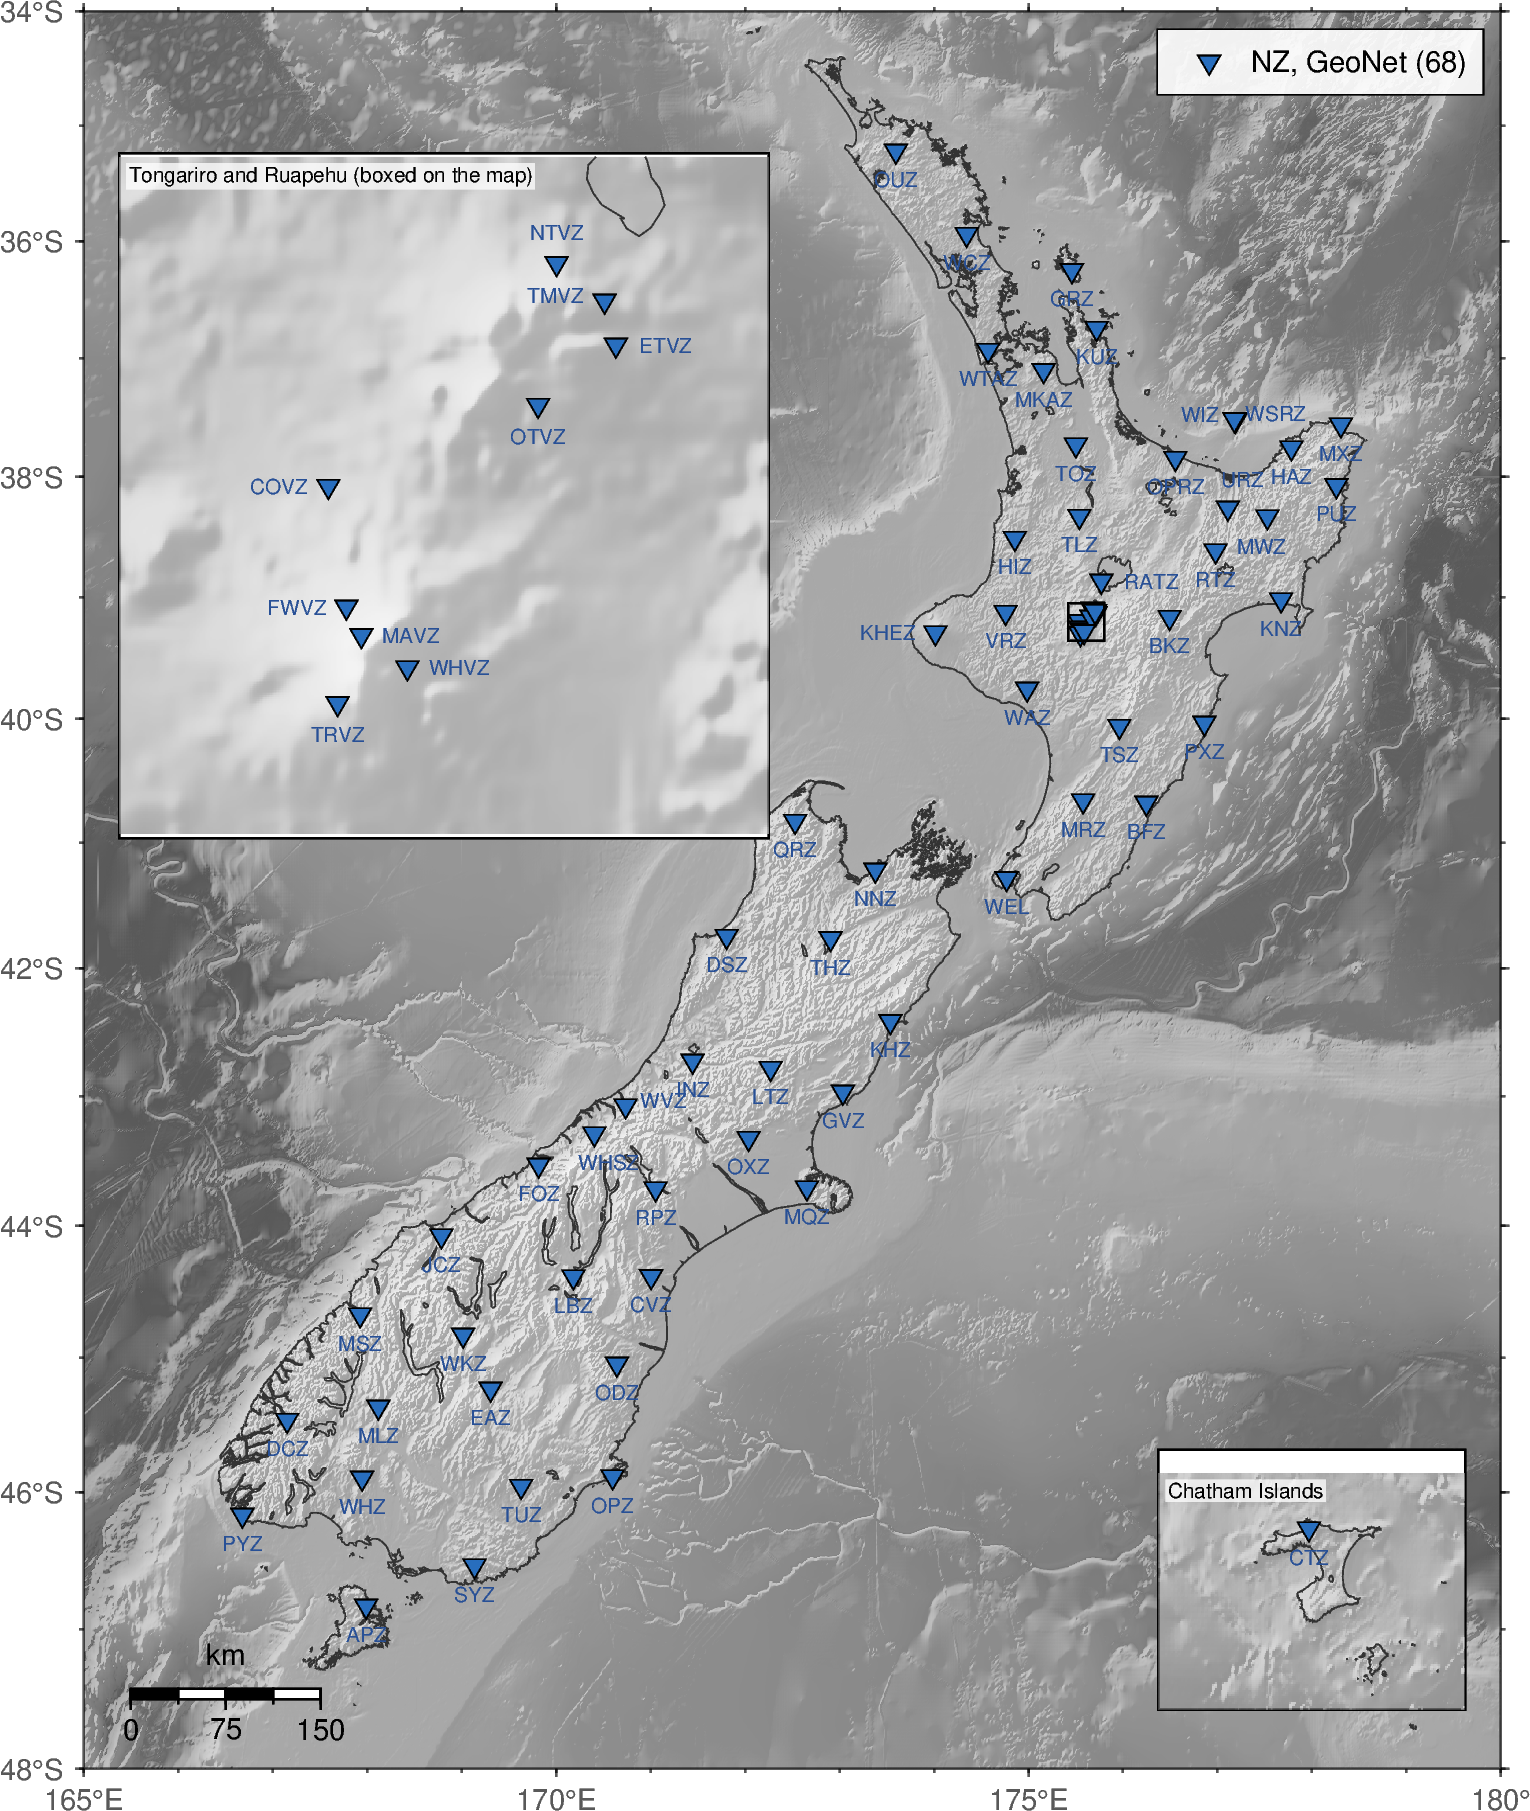

The data file committed next to this chart (first rows):
role, network, station, lat, lon, elevation_m, placed, sets_chosen, sets_probed, coverage_min, reason, provenance
usable, NZ, APZ, -46.83, 168, 601.0, map, 2 3 4, 1 2 3 4, 1.0, , data/tune_nz_{1..4}/stations.json: chose…
usable, NZ, BFZ, -40.68, 176.2, 283.0, map, 1 2 3 4, 1 2 3 4, 1.0, , data/tune_nz_{1..4}/stations.json: chose…
usable, NZ, BKZ, -39.17, 176.5, 706.0, map, 1 2 3 4, 1 2 3 4, 1.0, , data/tune_nz_{1..4}/stations.json: chose…
usable, NZ, COVZ, -39.2, 175.5, 1133, map, labelled in the Tongariro and Ruape…, 1 2 3, 1 2 3, 1.0, , data/tune_nz_{1..4}/stations.json: chose…
usable, NZ, CTZ, -43.74, -176.6, 99.0, Chatham Islands inset, 1 2 3 4, 1 2 3 4, 1.0, , data/tune_nz_{1..4}/stations.json: chose…
usable, NZ, CVZ, -44.38, 171, 454.0, map, 1 2 3 4, 1 2 3 4, 1.0, , data/tune_nz_{1..4}/stations.json: chose…
usable, NZ, DCZ, -45.46, 167.2, 71.0, map, 1 2 3 4, 1 2 3 4, 1.0, , data/tune_nz_{1..4}/stations.json: chose…
usable, NZ, DSZ, -41.74, 171.8, 650.0, map, 1 2 3 4, 1 2 3 4, 1.0, , data/tune_nz_{1..4}/stations.json: chose…
usable, NZ, EAZ, -45.23, 169.3, 350.0, map, 1 2 3 4, 1 2 3 4, 1.0, , data/tune_nz_{1..4}/stations.json: chose…
usable, NZ, ETVZ, -39.14, 175.7, 1236, map, labelled in the Tongariro and Ruape…, 1 2 3 4, 1 2 3 4, 1.0, , data/tune_nz_{1..4}/stations.json: chose…
usable, NZ, FOZ, -43.53, 169.8, 54.0, map, 1 2 3, 1 2 3 4, 1.0, , data/tune_nz_{1..4}/stations.json: chose…
usable, NZ, FWVZ, -39.25, 175.6, 2043, map, labelled in the Tongariro and Ruape…, 1 2 3 4, 1 2 3 4, 1.0, , data/tune_nz_{1..4}/stations.json: chose…
usable, NZ, GRZ, -36.25, 175.5, 146.0, map, 1 2 3 4, 1 2 3 4, 1.0, , data/tune_nz_{1..4}/stations.json: chose…
usable, NZ, GVZ, -42.97, 173, 400.5, map, 1 2 3 4, 1 2 3 4, 1.0, , data/tune_nz_{1..4}/stations.json: chose…
usable, NZ, HAZ, -37.76, 177.8, 81.0, map, 1 2 3 4, 1 2 3 4, 1.0, , data/tune_nz_{1..4}/stations.json: chose…
usable, NZ, HIZ, -38.51, 174.9, 237.0, map, 1 2 3 4, 1 2 3 4, 1.0, , data/tune_nz_{1..4}/stations.json: chose…
usable, NZ, INZ, -42.72, 171.4, 165.0, map, 1 2 3 4, 1 2 3 4, 1.0, , data/tune_nz_{1..4}/stations.json: chose…
usable, NZ, JCZ, -44.07, 168.8, 1062, map, 1 2 3 4, 1 2 3 4, 1.0, , data/tune_nz_{1..4}/stations.json: chose…
usable, NZ, KHEZ, -39.29, 174, 929.0, map, 1 2 3 4, 1 2 3 4, 1.0, , data/tune_nz_{1..4}/stations.json: chose…
usable, NZ, KHZ, -42.42, 173.5, 64.0, map, 1 2 3 4, 1 2 3 4, 1.0, , data/tune_nz_{1..4}/stations.json: chose…
usable, NZ, KNZ, -39.02, 177.7, 32.0, map, 1 2 3 4, 1 2 3 4, 1.0, , data/tune_nz_{1..4}/stations.json: chose…
usable, NZ, KUZ, -36.75, 175.7, 76.0, map, 1 2 3 4, 1 2 3 4, 1.0, , data/tune_nz_{1..4}/stations.json: chose…
usable, NZ, LBZ, -44.39, 170.2, 438.0, map, 1 2 3 4, 1 2 3 4, 1.0, , data/tune_nz_{1..4}/stations.json: chose…
usable, NZ, LTZ, -42.78, 172.3, 648.0, map, 1 2 3 4, 1 2 3 4, 1.0, , data/tune_nz_{1..4}/stations.json: chose…
usable, NZ, MAVZ, -39.27, 175.6, 2624, map, labelled in the Tongariro and Ruape…, 1 2 3 4, 1 2 3 4, 1.0, , data/tune_nz_{1..4}/stations.json: chose…
usable, NZ, MKAZ, -37.1, 175.2, 140.0, map, 1 2 3 4, 1 2 3 4, 1.0, , data/tune_nz_{1..4}/stations.json: chose…
usable, NZ, MLZ, -45.37, 168.1, 594.0, map, 1 2 3 4, 1 2 3 4, 1.0, , data/tune_nz_{1..4}/stations.json: chose…
usable, NZ, MQZ, -43.71, 172.7, 57.0, map, 1 2 3 4, 1 2 3 4, 1.0, , data/tune_nz_{1..4}/stations.json: chose…
usable, NZ, MRZ, -40.66, 175.6, 286.0, map, 1 2 3 4, 1 2 3 4, 1.0, , data/tune_nz_{1..4}/stations.json: chose…
usable, NZ, MSZ, -44.67, 167.9, 55.0, map, 1 2 3 4, 1 2 3 4, 1.0, , data/tune_nz_{1..4}/stations.json: chose…
usable, NZ, MWZ, -38.33, 177.5, 573.0, map, 1 2 3 4, 1 2 3 4, 1.0, , data/tune_nz_{1..4}/stations.json: chose…
usable, NZ, MXZ, -37.56, 178.3, 106.0, map, 1 2 3 4, 1 2 3 4, 1.0, , data/tune_nz_{1..4}/stations.json: chose…
usable, NZ, NNZ, -41.22, 173.4, 130.0, map, 1 2 3 4, 1 2 3 4, 1.0, , data/tune_nz_{1..4}/stations.json: chose…
usable, NZ, NTVZ, -39.1, 175.7, 1260, map, labelled in the Tongariro and Ruape…, 1 2 3 4, 1 2 3 4, 1.0, , data/tune_nz_{1..4}/stations.json: chose…
usable, NZ, ODZ, -45.04, 170.6, 274.0, map, 1 2 3 4, 1 2 3 4, 1.0, , data/tune_nz_{1..4}/stations.json: chose…
usable, NZ, OPRZ, -37.84, 176.6, 134.0, map, 1 2 3 4, 1 2 3 4, 1.0, , data/tune_nz_{1..4}/stations.json: chose…
usable, NZ, OPZ, -45.88, 170.6, 375.0, map, 1 2 3 4, 1 2 3 4, 1.0, , data/tune_nz_{1..4}/stations.json: chose…
usable, NZ, OTVZ, -39.16, 175.7, 1506, map, labelled in the Tongariro and Ruape…, 1 2 3 4, 1 2 3 4, 1.0, , data/tune_nz_{1..4}/stations.json: chose…
usable, NZ, OUZ, -35.22, 173.6, 63.0, map, 1 2 3 4, 1 2 3 4, 1.0, , data/tune_nz_{1..4}/stations.json: chose…
usable, NZ, OXZ, -43.33, 172, 360.0, map, 1 2 3 4, 1 2 3 4, 1.0, , data/tune_nz_{1..4}/stations.json: chose…
usable, NZ, PUZ, -38.07, 178.3, 430.0, map, 1 2 3 4, 1 2 3 4, 1.0, , data/tune_nz_{1..4}/stations.json: chose…
usable, NZ, PXZ, -40.03, 176.9, 103.0, map, 1 2 3 4, 1 2 3 4, 1.0, , data/tune_nz_{1..4}/stations.json: chose…
usable, NZ, PYZ, -46.17, 166.7, 277.0, map, 1 2 3 4, 1 2 3 4, 1.0, , data/tune_nz_{1..4}/stations.json: chose…
usable, NZ, QRZ, -40.83, 172.5, 263.0, map, 1 2 3 4, 1 2 3 4, 1.0, , data/tune_nz_{1..4}/stations.json: chose…
usable, NZ, RATZ, -38.87, 175.8, 653.0, map, 1 2 3 4, 1 2 3 4, 1.0, , data/tune_nz_{1..4}/stations.json: chose…
usable, NZ, RPZ, -43.71, 171.1, 453.0, map, 1 2 3 4, 1 2 3 4, 1.0, , data/tune_nz_{1..4}/stations.json: chose…
usable, NZ, RTZ, -38.62, 177, 867.0, map, 1 2 3 4, 1 2 3 4, 1.0, , data/tune_nz_{1..4}/stations.json: chose…
usable, NZ, SYZ, -46.54, 169.1, 52.0, map, 1 2 3 4, 1 2 3 4, 1.0, , data/tune_nz_{1..4}/stations.json: chose…
usable, NZ, THZ, -41.76, 172.9, 747.0, map, 1 2 3 4, 1 2 3 4, 1.0, , data/tune_nz_{1..4}/stations.json: chose…
usable, NZ, TLZ, -38.33, 175.5, 660.0, map, 1 2 3 4, 1 2 3 4, 1.0, , data/tune_nz_{1..4}/stations.json: chose…
usable, NZ, TMVZ, -39.12, 175.7, 1200, map, labelled in the Tongariro and Ruape…, 1 2 3 4, 1 2 3 4, 1.0, , data/tune_nz_{1..4}/stations.json: chose…
usable, NZ, TOZ, -37.73, 175.5, 85.0, map, 1 2 3 4, 1 2 3 4, 1.0, , data/tune_nz_{1..4}/stations.json: chose…
usable, NZ, TRVZ, -39.3, 175.5, 2062, map, labelled in the Tongariro and Ruape…, 1 2 3 4, 1 2 3 4, 1.0, , data/tune_nz_{1..4}/stations.json: chose…
usable, NZ, TSZ, -40.06, 176, 531.0, map, 1 2 3 4, 1 2 3 4, 1.0, , data/tune_nz_{1..4}/stations.json: chose…
usable, NZ, TUZ, -45.95, 169.6, 110.0, map, 1 2 3 4, 1 2 3 4, 1.0, , data/tune_nz_{1..4}/stations.json: chose…
usable, NZ, URZ, -38.26, 177.1, 95.0, map, 1 2 3 4, 1 2 3 4, 1.0, , data/tune_nz_{1..4}/stations.json: chose…
usable, NZ, VRZ, -39.12, 174.8, 166.0, map, 1 2 3 4, 1 2 3 4, 1.0, , data/tune_nz_{1..4}/stations.json: chose…
usable, NZ, WAZ, -39.75, 175, 382.0, map, 1 2 3 4, 1 2 3 4, 1.0, , data/tune_nz_{1..4}/stations.json: chose…
usable, NZ, WCZ, -35.94, 174.3, 108.0, map, 1 2 3 4, 1 2 3 4, 1.0, , data/tune_nz_{1..4}/stations.json: chose…
usable, NZ, WEL, -41.28, 174.8, 138.0, map, 1 2 3 4, 1 2 3 4, 1.0, , data/tune_nz_{1..4}/stations.json: chose…
... 8 more rows
